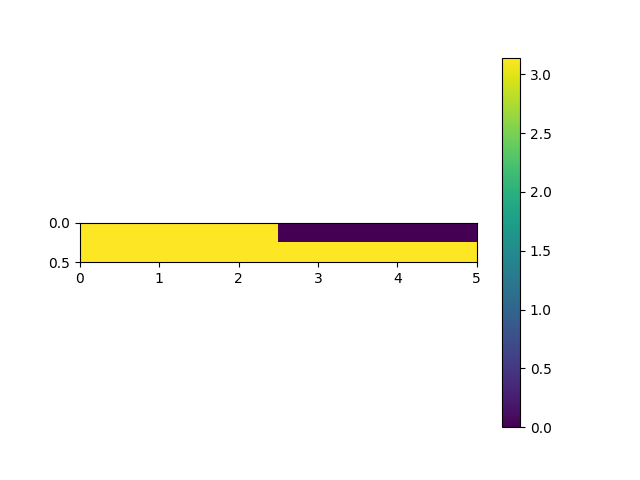

The data file committed next to this chart (first rows):
, 0, 5
0.0, 3.142, 0.0
0.5, 3.142, 3.142
